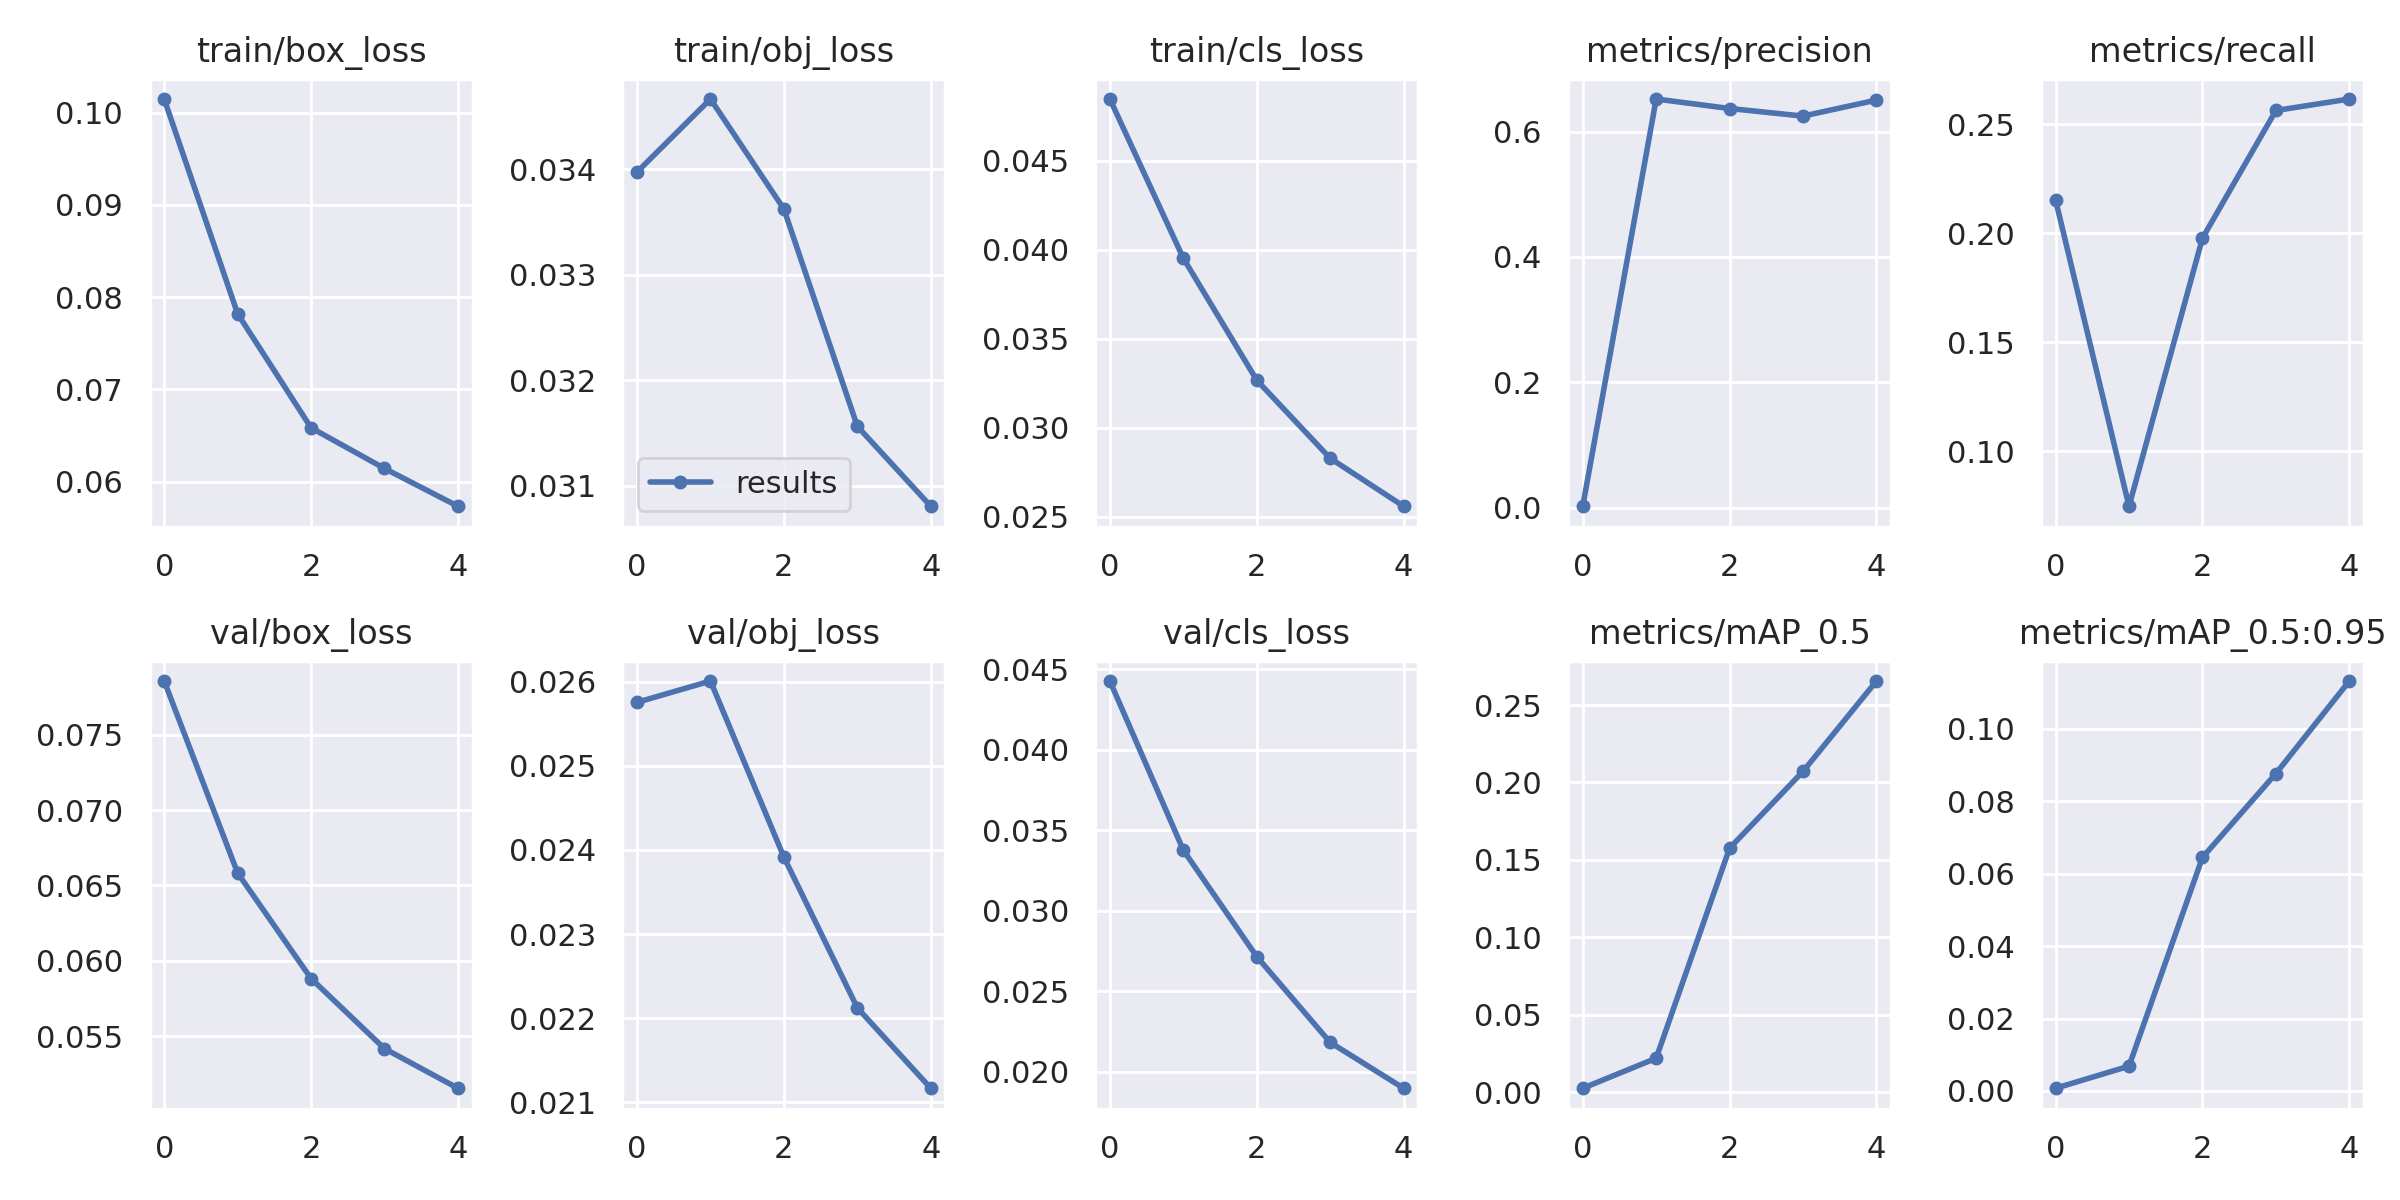

The data file committed next to this chart (first rows):
epoch, train/box_loss, train/obj_loss, train/cls_loss, metrics/precision, metrics/recall, metrics/mAP_0.5, metrics/mAP_0.5:0.95, val/box_loss, val/obj_loss, val/cls_loss, x/lr0, x/lr1, x/lr2
0, 0.1015, 0.03397, 0.04846, 0.002214, 0.2151, 0.00258, 0.0007493, 0.07856, 0.02575, 0.04428, 0.0847, 0.0017, 0.0017
1, 0.0782, 0.03467, 0.03952, 0.6521, 0.07475, 0.02197, 0.006853, 0.06582, 0.02601, 0.03377, 0.06781, 0.002807, 0.002807
2, 0.06584, 0.03362, 0.03266, 0.637, 0.1977, 0.1576, 0.06449, 0.05882, 0.02391, 0.02715, 0.0502, 0.003201, 0.003201
3, 0.06143, 0.03156, 0.02828, 0.6249, 0.2562, 0.2072, 0.08765, 0.05417, 0.02212, 0.02181, 0.03188, 0.002883, 0.002883
4, 0.05734, 0.03081, 0.02558, 0.6504, 0.2615, 0.2655, 0.1132, 0.05154, 0.02117, 0.01896, 0.01285, 0.001851, 0.001851
